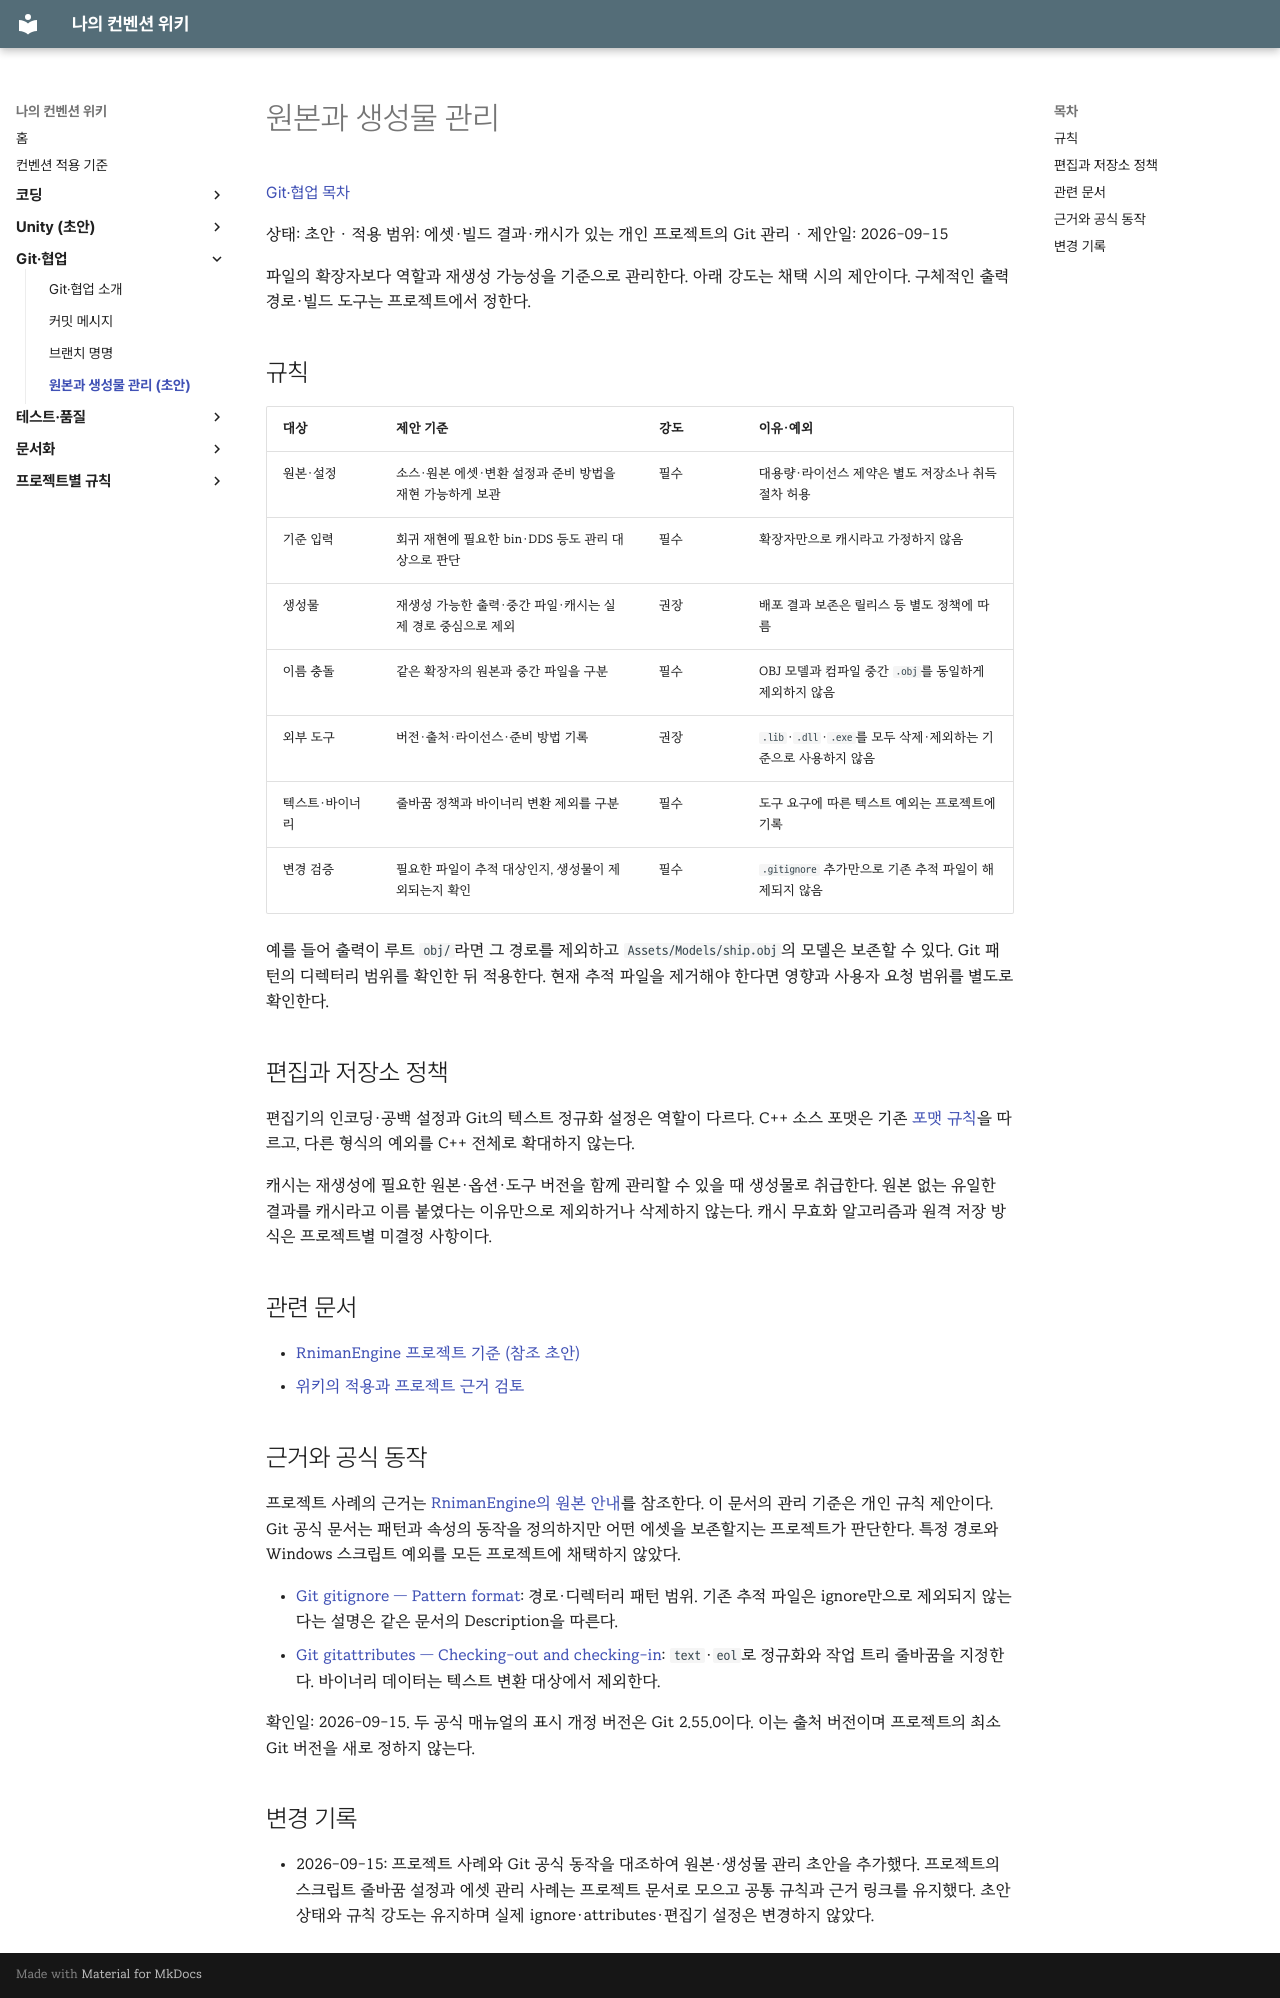

repository: rniman/convention · page: git/artifacts/index.html · generator: mkdocs

# 원본과 생성물 관리

[Git·협업 목차](index.md)

상태: 초안 · 적용 범위: 에셋·빌드 결과·캐시가 있는 개인 프로젝트의 Git 관리 · 제안일: 2026-09-15

파일의 확장자보다 역할과 재생성 가능성을 기준으로 관리한다. 아래 강도는 채택 시의 제안이다. 구체적인 출력 경로·빌드 도구는 프로젝트에서 정한다.

## 규칙

| 대상 | 제안 기준 | 강도 | 이유·예외 |
| --- | --- | --- | --- |
| 원본·설정 | 소스·원본 에셋·변환 설정과 준비 방법을 재현 가능하게 보관 | 필수 | 대용량·라이선스 제약은 별도 저장소나 취득 절차 허용 |
| 기준 입력 | 회귀 재현에 필요한 bin·DDS 등도 관리 대상으로 판단 | 필수 | 확장자만으로 캐시라고 가정하지 않음 |
| 생성물 | 재생성 가능한 출력·중간 파일·캐시는 실제 경로 중심으로 제외 | 권장 | 배포 결과 보존은 릴리스 등 별도 정책에 따름 |
| 이름 충돌 | 같은 확장자의 원본과 중간 파일을 구분 | 필수 | OBJ 모델과 컴파일 중간 `.obj`를 동일하게 제외하지 않음 |
| 외부 도구 | 버전·출처·라이선스·준비 방법 기록 | 권장 | `.lib`·`.dll`·`.exe`를 모두 삭제·제외하는 기준으로 사용하지 않음 |
| 텍스트·바이너리 | 줄바꿈 정책과 바이너리 변환 제외를 구분 | 필수 | 도구 요구에 따른 텍스트 예외는 프로젝트에 기록 |
| 변경 검증 | 필요한 파일이 추적 대상인지, 생성물이 제외되는지 확인 | 필수 | `.gitignore` 추가만으로 기존 추적 파일이 해제되지 않음 |

예를 들어 출력이 루트 `obj/`라면 그 경로를 제외하고 `Assets/Models/ship.obj`의 모델은 보존할 수 있다. Git 패턴의 디렉터리 범위를 확인한 뒤 적용한다. 현재 추적 파일을 제거해야 한다면 영향과 사용자 요청 범위를 별도로 확인한다.

## 편집과 저장소 정책

편집기의 인코딩·공백 설정과 Git의 텍스트 정규화 설정은 역할이 다르다. C++ 소스 포맷은 기존 [포맷 규칙](../coding/cpp/formatting.md)을 따르고, 다른 형식의 예외를 C++ 전체로 확대하지 않는다.

캐시는 재생성에 필요한 원본·옵션·도구 버전을 함께 관리할 수 있을 때 생성물로 취급한다. 원본 없는 유일한 결과를 캐시라고 이름 붙였다는 이유만으로 제외하거나 삭제하지 않는다. 캐시 무효화 알고리즘과 원격 저장 방식은 프로젝트별 미결정 사항이다.

## 관련 문서

- [RnimanEngine 프로젝트 기준 (참조 초안)](../projects/rniman-engine.md)
- [위키의 적용과 프로젝트 근거 검토](../baseline.md#위키의-적용과-프로젝트-근거-검토)

## 근거와 공식 동작

프로젝트 사례의 근거는 [RnimanEngine의 원본 안내](../projects/rniman-engine.md#공통-초안의-근거)를 참조한다. 이 문서의 관리 기준은 개인 규칙 제안이다. Git 공식 문서는 패턴과 속성의 동작을 정의하지만 어떤 에셋을 보존할지는 프로젝트가 판단한다. 특정 경로와 Windows 스크립트 예외를 모든 프로젝트에 채택하지 않았다.

- [Git gitignore — Pattern format](https://git-scm.com/docs/gitignore#_pattern_format): 경로·디렉터리 패턴 범위. 기존 추적 파일은 ignore만으로 제외되지 않는다는 설명은 같은 문서의 Description을 따른다.
- [Git gitattributes — Checking-out and checking-in](https://git-scm.com/docs/gitattributes#_checking_out_and_checking_in): `text`·`eol`로 정규화와 작업 트리 줄바꿈을 지정한다. 바이너리 데이터는 텍스트 변환 대상에서 제외한다.

확인일: 2026-09-15. 두 공식 매뉴얼의 표시 개정 버전은 Git 2.55.0이다. 이는 출처 버전이며 프로젝트의 최소 Git 버전을 새로 정하지 않는다.

## 변경 기록

- 2026-09-15: 프로젝트 사례와 Git 공식 동작을 대조하여 원본·생성물 관리 초안을 추가했다. 프로젝트의 스크립트 줄바꿈 설정과 에셋 관리 사례는 프로젝트 문서로 모으고 공통 규칙과 근거 링크를 유지했다. 초안 상태와 규칙 강도는 유지하며 실제 ignore·attributes·편집기 설정은 변경하지 않았다.
